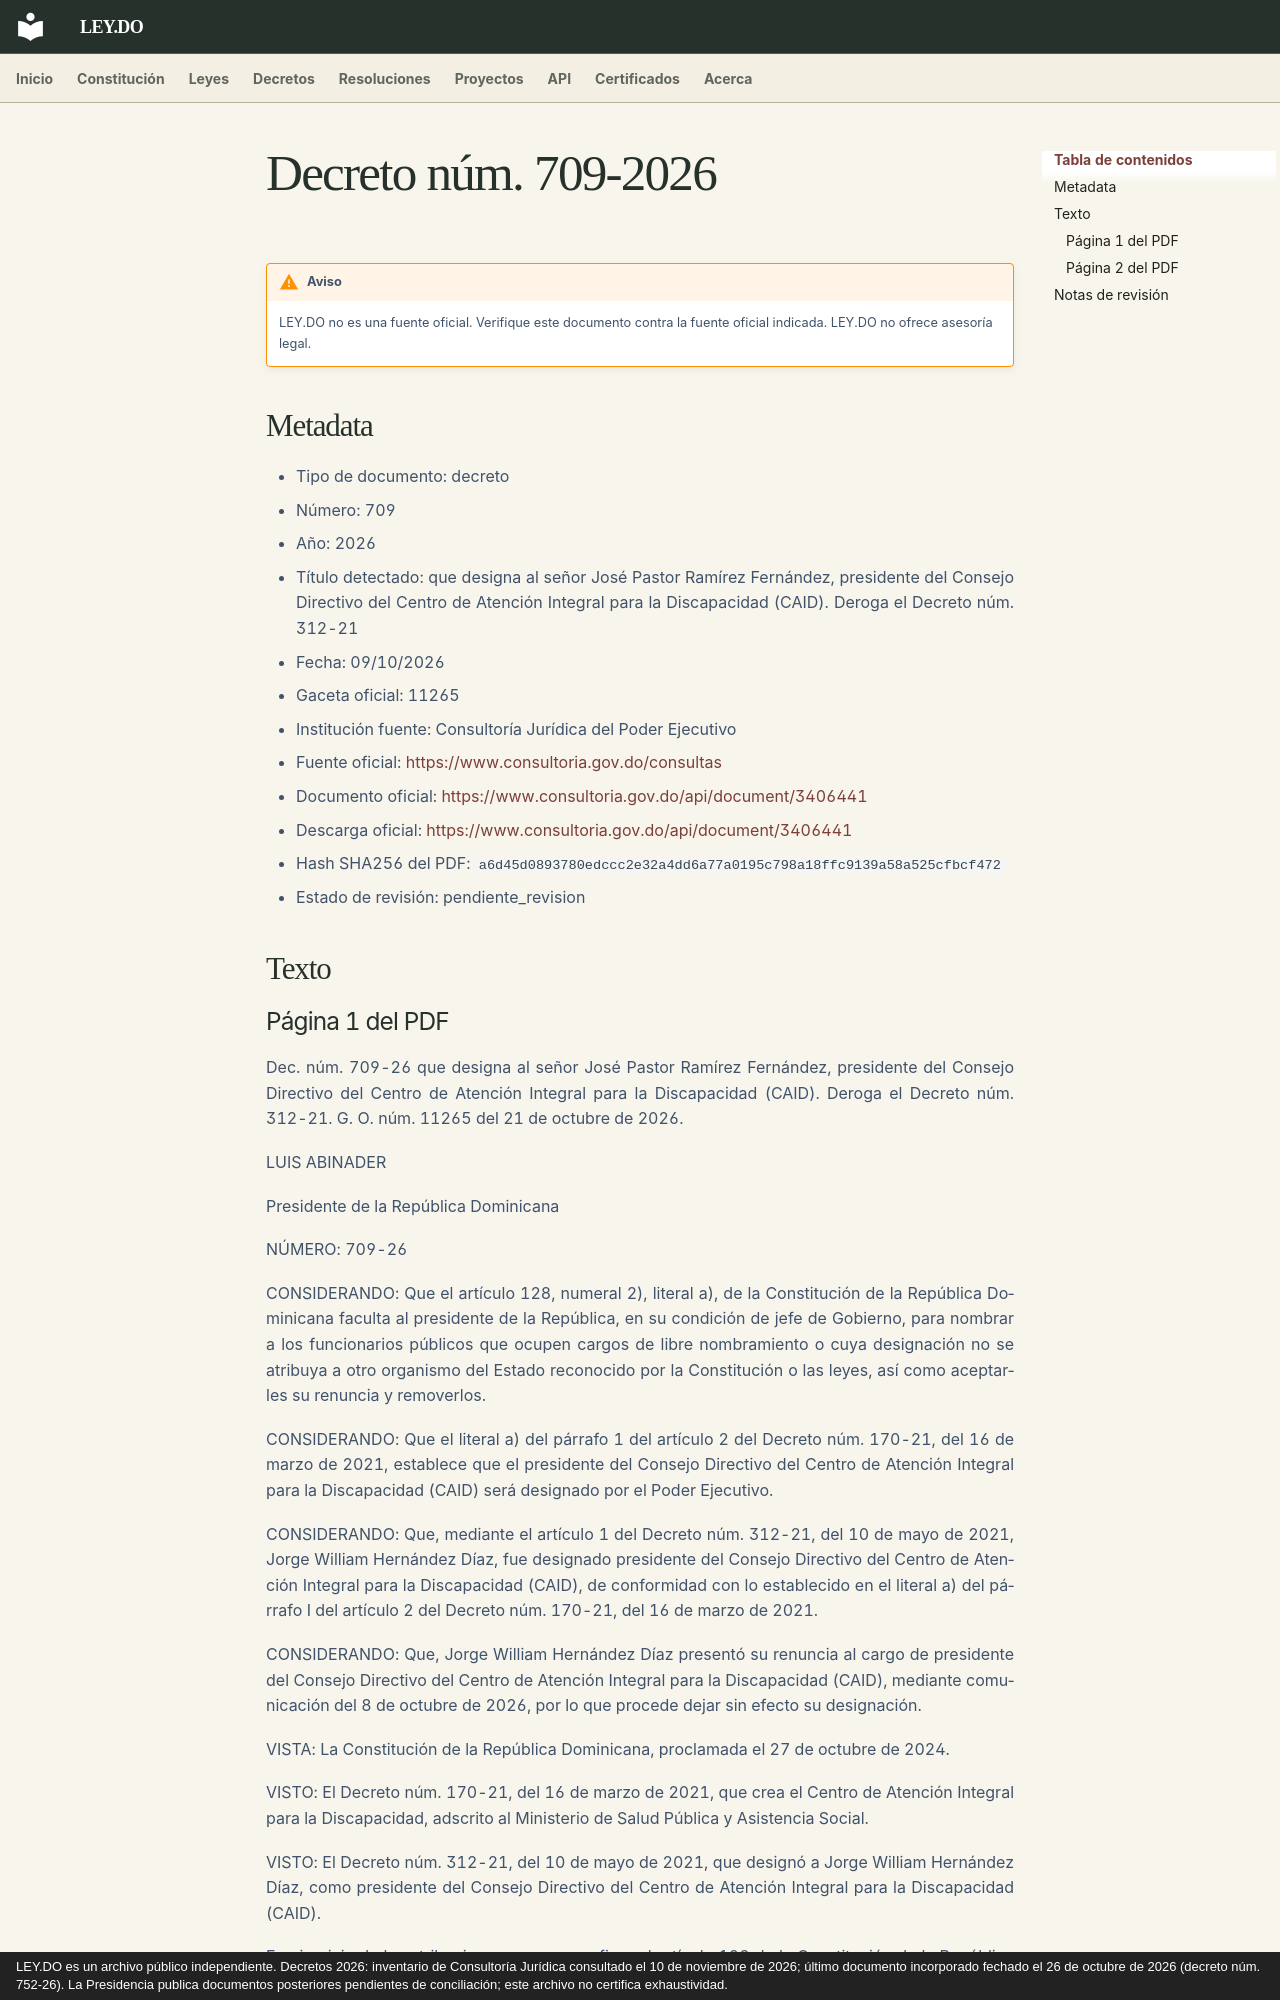

repository: ley-do/ley.do · page: decretos/2026/decreto-709-2026/index.html · generator: mkdocs · copyright: LEY.DO es un archivo público independiente. Decretos 2026: inventario de Consultoría Jurídica consultado el 10 de noviembre de 2026; último documento incorporado fechado el 26 de octubre de 2026 (decreto núm. 752-26). La Presidencia publica documentos posteriores pendientes de conciliación; este archivo no certifica exhaustividad.

# Decreto núm. 709-2026

!!! warning "Aviso"
    LEY.DO no es una fuente oficial. Verifique este documento contra la fuente oficial indicada.
    LEY.DO no ofrece asesoría legal.

## Metadata

- Tipo de documento: decreto
- Número: 709
- Año: 2026
- Título detectado: que designa al señor José Pastor Ramírez Fernández, presidente del Consejo Directivo del Centro de Atención Integral para la Discapacidad (CAID). Deroga el Decreto núm. 312-21
- Fecha: 09/10/2026
- Gaceta oficial: 11265
- Institución fuente: Consultoría Jurídica del Poder Ejecutivo
- Fuente oficial: [https://www.consultoria.gov.do/consultas](https://www.consultoria.gov.do/consultas)
- Documento oficial: [https://www.consultoria.gov.do/api/document/3406441](https://www.consultoria.gov.do/api/document/3406441)
- Descarga oficial: [https://www.consultoria.gov.do/api/document/3406441](https://www.consultoria.gov.do/api/document/3406441)
- Hash SHA256 del PDF: `a6d45d0893780edccc2e32a4dd6a77a0195c798a18ffc9139a58a525cfbcf472`
- Estado de revisión: pendiente_revision

## Texto
